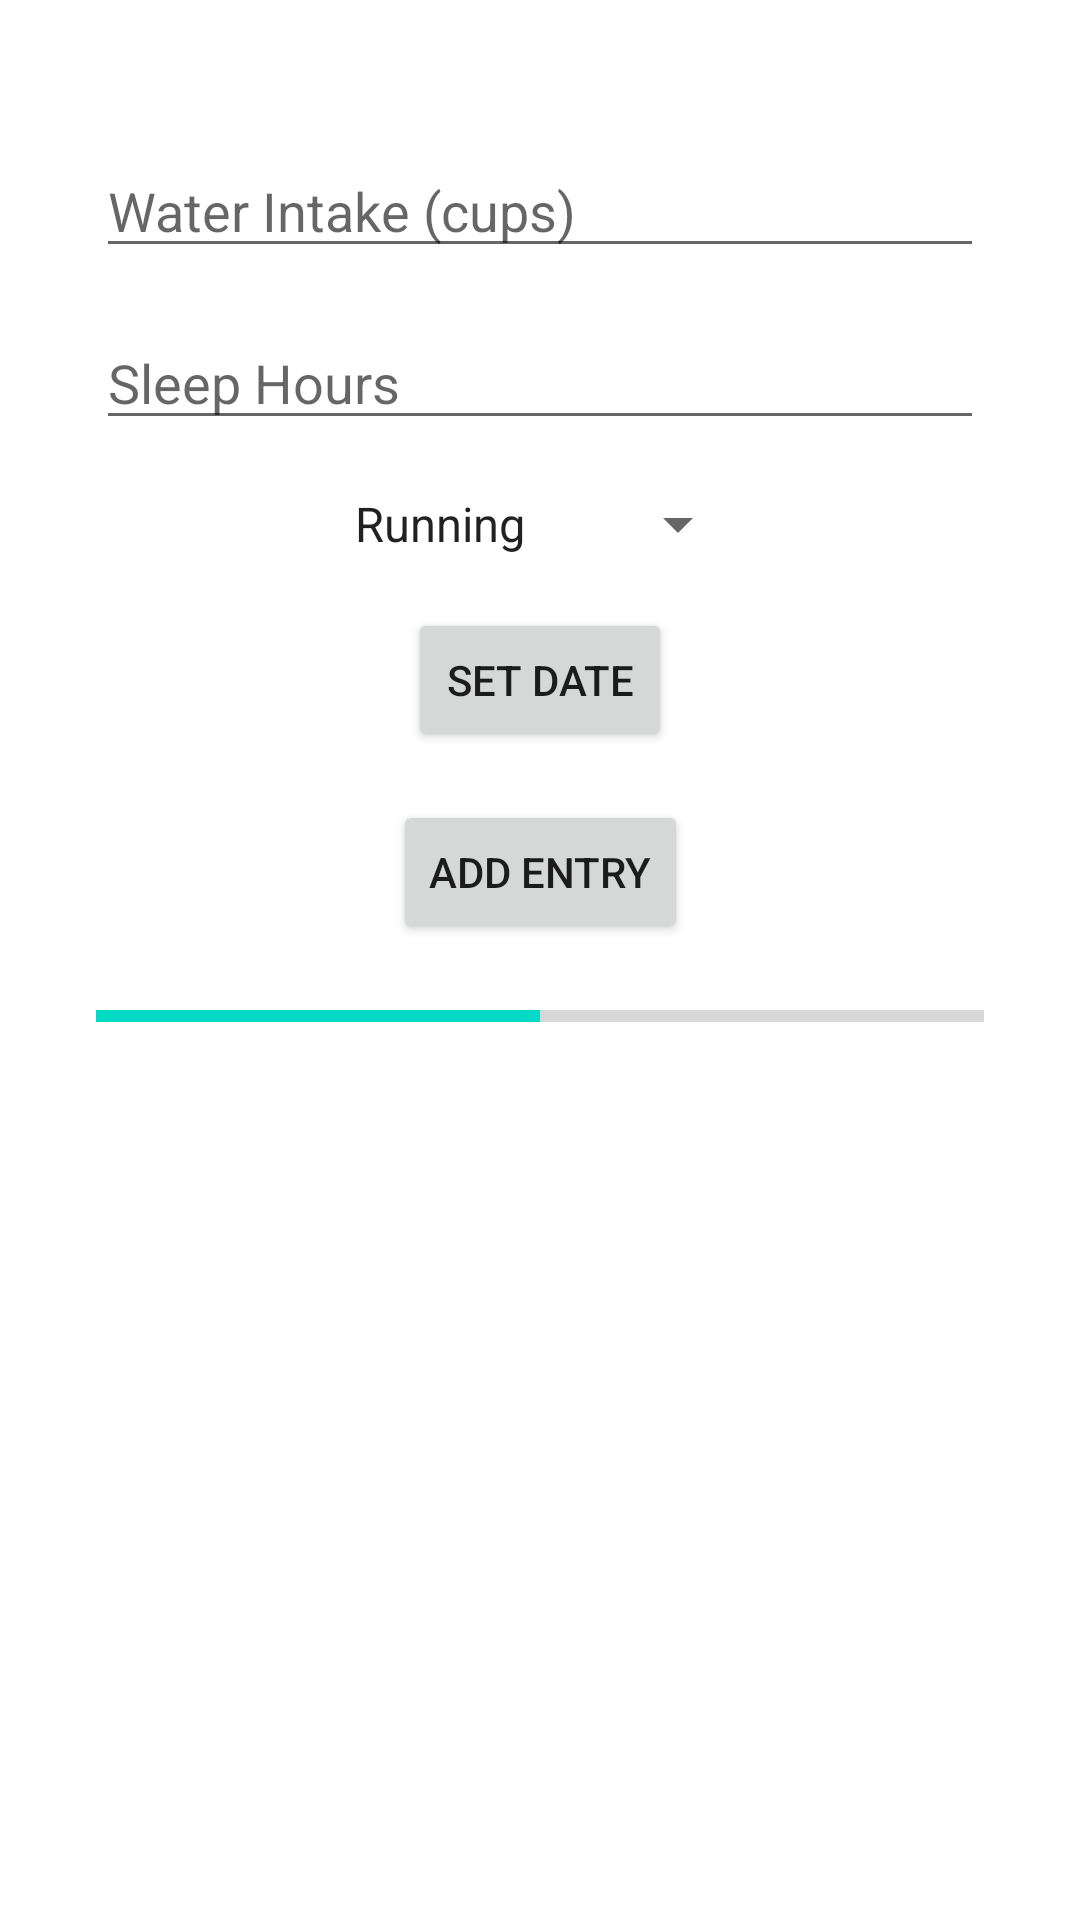

Reconstruct the res/layout file that produces this screen, plus the resources it refers to.
<!-- AndroidManifest.xml: application theme Theme.Dailywellnesstracker -->
<!-- res/layout/activity_main.xml -->
<?xml version="1.0" encoding="utf-8"?>
<androidx.constraintlayout.widget.ConstraintLayout
    xmlns:android="http://schemas.android.com/apk/res/android"
    xmlns:app="http://schemas.android.com/apk/res-auto"
    xmlns:tools="http://schemas.android.com/tools"
    android:layout_width="match_parent"
    android:layout_height="match_parent"
    android:padding="16dp"
    tools:context=".View.MainActivity">

    <EditText
        android:id="@+id/editTextWaterIntake"
        android:layout_width="0dp"
        android:layout_height="wrap_content"
        android:hint="Water Intake (cups)"
        android:inputType="number"
        app:layout_constraintTop_toTopOf="parent"
        app:layout_constraintStart_toStartOf="parent"
        app:layout_constraintEnd_toEndOf="parent"
        android:layout_marginTop="32dp"
        android:layout_marginStart="16dp"
        android:layout_marginEnd="16dp" />

    <EditText
        android:id="@+id/editTextSleepHours"
        android:layout_width="0dp"
        android:layout_height="wrap_content"
        android:hint="Sleep Hours"
        android:inputType="numberDecimal"
        app:layout_constraintTop_toBottomOf="@id/editTextWaterIntake"
        app:layout_constraintStart_toStartOf="parent"
        app:layout_constraintEnd_toEndOf="parent"
        android:layout_marginTop="16dp"
        android:layout_marginStart="16dp"
        android:layout_marginEnd="16dp" />

    <Spinner
        android:id="@+id/spinnerExercise"
        android:layout_width="wrap_content"
        android:layout_height="wrap_content"
        android:entries="@array/exercise_options"
        app:layout_constraintTop_toBottomOf="@id/editTextSleepHours"
        app:layout_constraintStart_toStartOf="parent"
        app:layout_constraintEnd_toEndOf="parent"
        android:layout_marginTop="16dp"
        android:layout_marginStart="16dp"
        android:layout_marginEnd="16dp" />

    <Button
        android:id="@+id/buttonSetDate"
        android:layout_width="wrap_content"
        android:layout_height="wrap_content"
        android:text="Set Date"
        app:layout_constraintTop_toBottomOf="@id/spinnerExercise"
        app:layout_constraintStart_toStartOf="parent"
        app:layout_constraintEnd_toEndOf="parent"
        android:layout_marginTop="16dp" />

    <Button
        android:id="@+id/buttonAddEntry"
        android:layout_width="wrap_content"
        android:layout_height="wrap_content"
        android:text="Add Entry"
        app:layout_constraintTop_toBottomOf="@id/buttonSetDate"
        app:layout_constraintStart_toStartOf="parent"
        app:layout_constraintEnd_toEndOf="parent"
        android:layout_marginTop="16dp" />

    <ProgressBar
        android:id="@+id/progressBar"
        style="?android:attr/progressBarStyleHorizontal"
        android:layout_width="0dp"
        android:layout_height="wrap_content"
        android:progress="50"
        app:layout_constraintTop_toBottomOf="@id/buttonAddEntry"
        app:layout_constraintStart_toStartOf="parent"
        app:layout_constraintEnd_toEndOf="parent"
        android:layout_marginTop="16dp"
        android:layout_marginStart="16dp"
        android:layout_marginEnd="16dp" />

    <androidx.recyclerview.widget.RecyclerView
        android:id="@+id/recyclerViewEntries"
        android:layout_width="0dp"
        android:layout_height="0dp"
        app:layout_constraintTop_toBottomOf="@id/progressBar"
        app:layout_constraintBottom_toBottomOf="parent"
        app:layout_constraintStart_toStartOf="parent"
        app:layout_constraintEnd_toEndOf="parent"
        android:layout_marginTop="16dp"
        android:layout_marginStart="16dp"
        android:layout_marginEnd="16dp" />

</androidx.constraintlayout.widget.ConstraintLayout>
<!-- resources referenced by this layout -->
<resources>
  <string-array name="exercise_options">
          <item>Running</item>
          <item>Walking</item>
          <item>Swimming</item>
          <item>Cycling</item>
      </string-array>
  <style name="Theme.Dailywellnesstracker" parent="Theme.MaterialComponents.DayNight.DarkActionBar">
          <item name="colorPrimary">@color/colorPrimary</item>
          <item name="colorPrimaryVariant">@color/colorPrimaryDark</item>
          <item name="colorAccent">@color/colorAccent</item>
          <item name="android:windowActionBar">true</item>
          <item name="android:windowNoTitle">false</item>
          <item name="actionBarStyle">@style/MyActionBar</item>
      </style>
  <color name="colorPrimary">#6200EE</color>
  <color name="colorPrimaryDark">#3700B3</color>
  <color name="colorAccent">#03DAC5</color>
  <style name="MyActionBar" parent="Widget.AppCompat.ActionBar.Solid">
          <item name="background">@color/colorPrimary</item>
          <item name="titleTextStyle">@style/ActionBarTitleText</item>
      </style>
  <style name="ActionBarTitleText" parent="TextAppearance.AppCompat.Widget.ActionBar.Title">
          <item name="android:textSize">24sp</item>
          <item name="android:textColor">@android:color/white</item>
          <item name="android:textStyle">bold</item>
          <item name="android:gravity">center</item>
      </style>
</resources>
